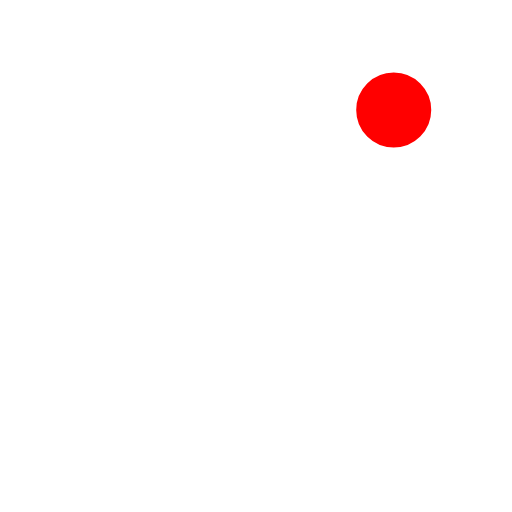
t = 0.00 s
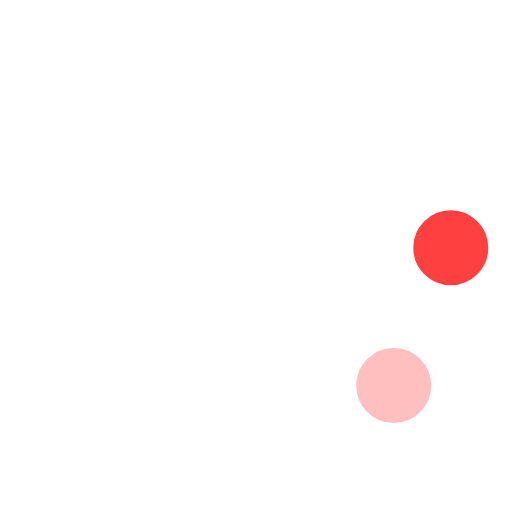
t = 0.23 s
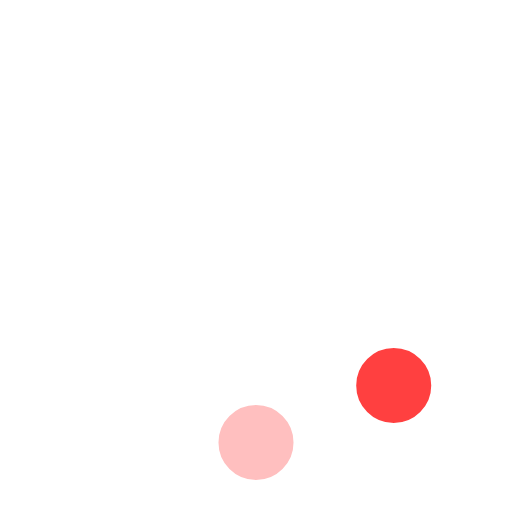
t = 0.42 s
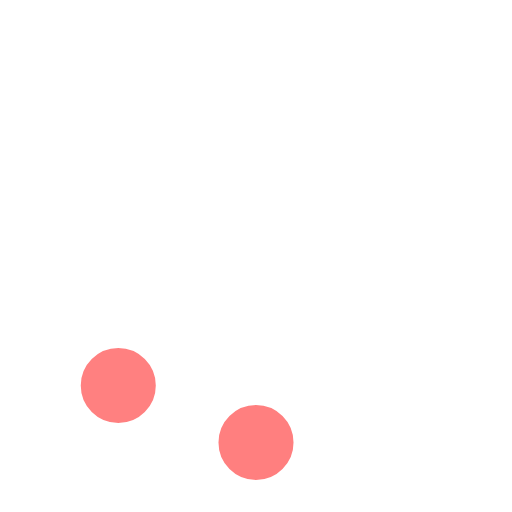
t = 0.65 s
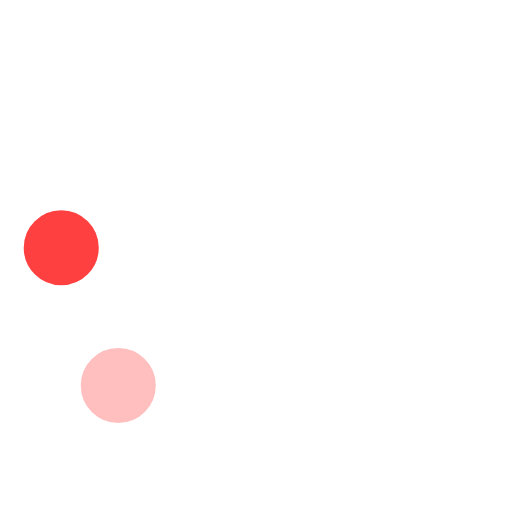
t = 0.88 s
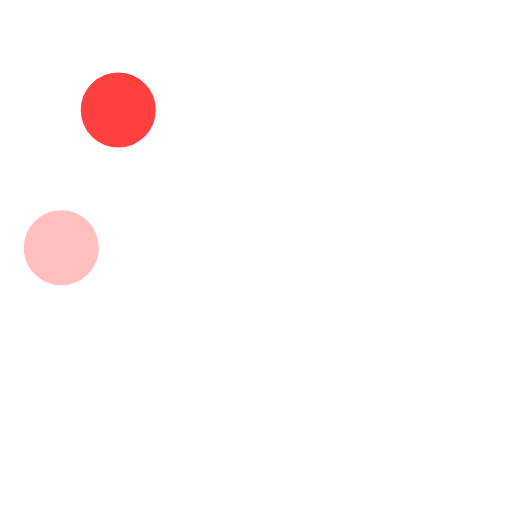
t = 1.07 s

The animated SVG that drew these frames (rendered in a browser with its animation timeline set to each time). Animation: 8 SMIL elements (animate=8); one cycle of 1.30 s, repeats indefinitely.

<!-- By Sam Herbert (@sherb), for everyone. More @ http://goo.gl/7AJzbL -->
<svg width="58" height="58" viewBox="0 0 58 58" xmlns="http://www.w3.org/2000/svg">
    <g fill="none" fill-rule="evenodd">
        <g transform="translate(2 1)" stroke="#FFF" stroke-width="1.5">
            <circle cx="42.601" cy="11.462" r="5" fill-opacity="1" fill="red">
                <animate attributeName="fill-opacity"
                     begin="0s" dur="1.3s"
                     values="1;0;0;0;0;0;0;0" calcMode="linear"
                     repeatCount="indefinite" />
            </circle>
            <circle cx="49.063" cy="27.063" r="5" fill-opacity="0" fill="red">
                <animate attributeName="fill-opacity"
                     begin="0s" dur="1.3s"
                     values="0;1;0;0;0;0;0;0" calcMode="linear"
                     repeatCount="indefinite" />
            </circle>
            <circle cx="42.601" cy="42.663" r="5" fill-opacity="0" fill="red">
                <animate attributeName="fill-opacity"
                     begin="0s" dur="1.3s"
                     values="0;0;1;0;0;0;0;0" calcMode="linear"
                     repeatCount="indefinite" />
            </circle>
            <circle cx="27" cy="49.125" r="5" fill-opacity="0" fill="red">
                <animate attributeName="fill-opacity"
                     begin="0s" dur="1.3s"
                     values="0;0;0;1;0;0;0;0" calcMode="linear"
                     repeatCount="indefinite" />
            </circle>
            <circle cx="11.399" cy="42.663" r="5" fill-opacity="0" fill="red">
                <animate attributeName="fill-opacity"
                     begin="0s" dur="1.3s"
                     values="0;0;0;0;1;0;0;0" calcMode="linear"
                     repeatCount="indefinite" />
            </circle>
            <circle cx="4.938" cy="27.063" r="5" fill-opacity="0" fill="red">
                <animate attributeName="fill-opacity"
                     begin="0s" dur="1.3s"
                     values="0;0;0;0;0;1;0;0" calcMode="linear"
                     repeatCount="indefinite" />
            </circle>
            <circle cx="11.399" cy="11.462" r="5" fill-opacity="0" fill="red">
                <animate attributeName="fill-opacity"
                     begin="0s" dur="1.3s"
                     values="0;0;0;0;0;0;1;0" calcMode="linear"
                     repeatCount="indefinite" />
            </circle>
            <circle cx="27" cy="5" r="5" fill-opacity="0" fill="red">
                <animate attributeName="fill-opacity"
                     begin="0s" dur="1.3s"
                     values="0;0;0;0;0;0;0;1" calcMode="linear"
                     repeatCount="indefinite" />
            </circle>
        </g>
    </g>
</svg>